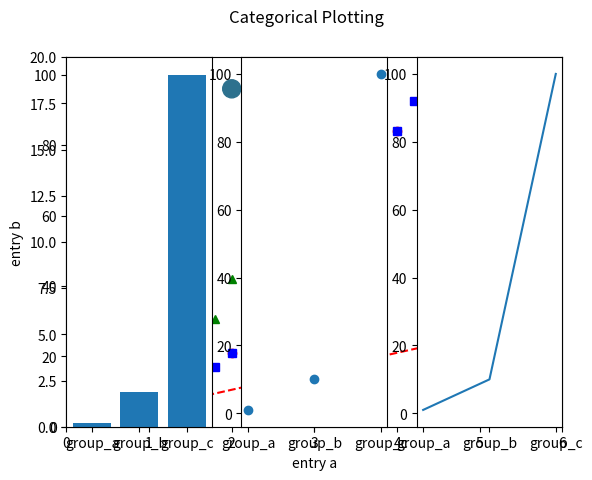

Reproduce this figure in Python.
import matplotlib.pyplot as plt

plt.plot([1,2,3,4],[1,4,9,16],'ro')
plt.axis([0,6,0,20])
plt.show()
#####################################
import numpy as np

# evenly sampled time at 200ms intervals
t = np.arange(0.0, 5.0, 0.2)

# red dashes, blue squares and green triangles
plt.plot(t, t, 'r--', t, t**2, 'bs', t, t**3, 'g^')
plt.show()
######################################
data = {'a': np.arange(50),
        'c': np.random.randint(0, 50, 50),
        'd': np.random.randn(50)}
data['b'] = data['a'] + 10 * np.random.randn(50)
data['d'] = np.abs(data['d']) * 100

plt.scatter('a', 'b', c='c', s='d', data=data)
plt.xlabel('entry a')
plt.ylabel('entry b')
plt.show()
#######################################
names = ['group_a', 'group_b', 'group_c']
values = [1, 10, 100]

plt.figure(1, figsize=(9, 3))

plt.subplot(131)
plt.bar(names, values)
plt.subplot(132)
plt.scatter(names, values)
plt.subplot(133)
plt.plot(names, values)
plt.suptitle('Categorical Plotting')
plt.show()
